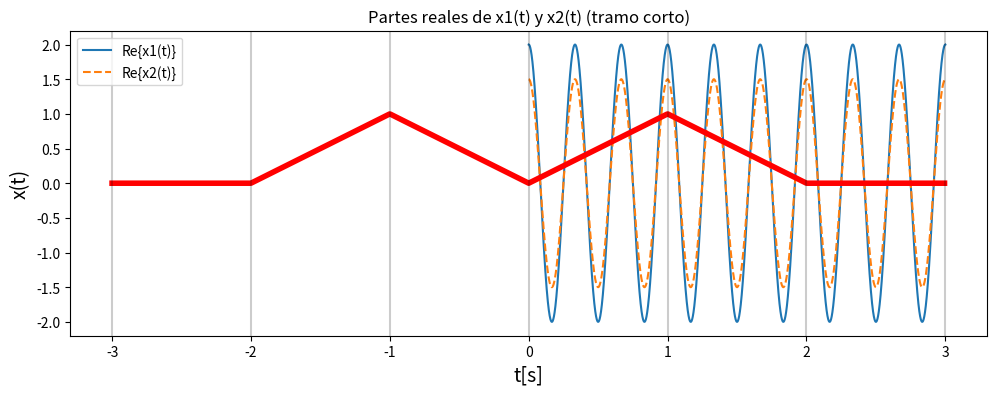
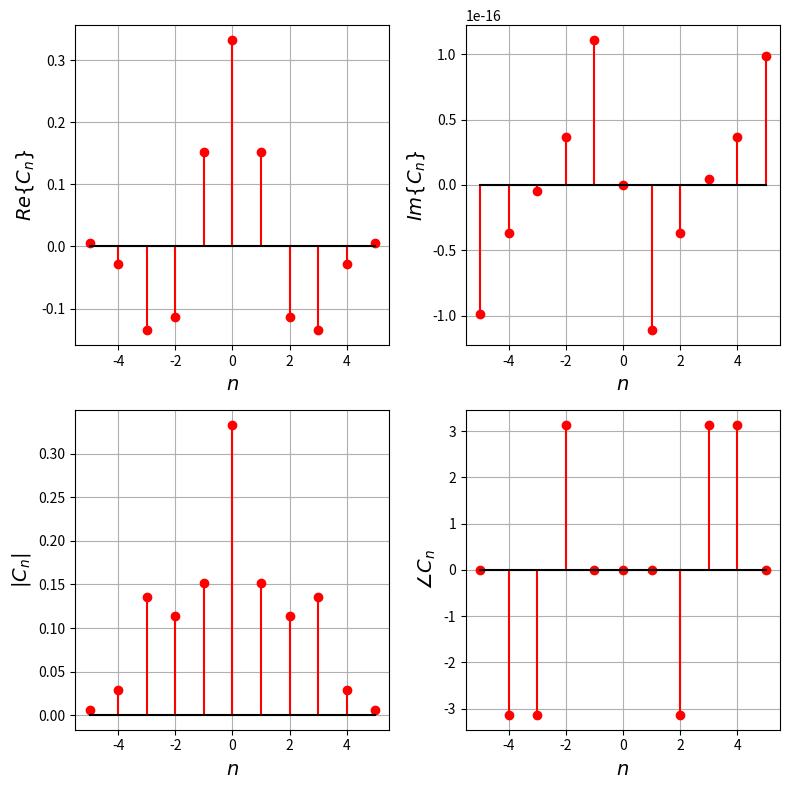

Write the Python code that produced these figures, in order. (Note: this script raises an exception after producing the figures.)
import numpy as np
import matplotlib.pyplot as plt
from numpy.fft import fft, fftfreq

# === Punto 1: Distancia media entre x1(t)=A e^{-jn w0 t} y x2(t)=B e^{+jm w0 t} ==
# ------------------ Parámetros (cámbialos aquí) ------------------
A = 2.0
B = 1.5
n = 3
m = -3            # pon m=2 para el caso n+m ≠ 0
w0 = 2*np.pi      # rad/s  -> T0 = 1 s

# ------------------ Simulación para el promedio temporal ------------------
T0 = 2*np.pi/w0
periodos_prom = 2000                 # muchos periodos para promediar bien
fs = 5000                            # Hz (muestras por segundo)
t = np.arange(0.0, periodos_prom*T0, 1/fs)

x1 = A*np.exp(-1j*n*w0*t)            # A e^{-jn w0 t}
x2 = B*np.exp(+1j*m*w0*t)            # B e^{+jm w0 t}

# Distancia media numérica
d2_num = np.mean(np.abs(x1 - x2)**2)
d_num  = np.sqrt(d2_num)

# Distancia teórica
delta = 1.0 if (n + m) == 0 else 0.0
d2_teo = A**2 + B**2 - 2*A*B*delta
d_teo  = np.sqrt(d2_teo)

print("=== Distancia media ===")
print(f"Parámetros: A={A}, B={B}, n={n}, m={m}, w0={w0:.3f} rad/s (T0={T0:.3f} s)")
print(f"d_num  ≈ {d_num:.6f}   (promedio temporal)")
print(f"d_teo  = {d_teo:.6f}   (A^2 + B^2 - 2AB*δ[n+m])")

# ------------------ Visualización (un tramo corto) ------------------
# Tomamos 3 periodos para mostrar
periodos_plot = 3
Nplot = int(periodos_plot*T0*fs)
tp = t[:Nplot]
x1p, x2p = x1[:Nplot], x2[:Nplot]

plt.figure(figsize=(10,4))
plt.plot(tp, np.real(x1p), label='Re{x1(t)}')
plt.plot(tp, np.real(x2p), label='Re{x2(t)}', linestyle='--')
plt.xlabel('t [s]'); plt.ylabel('amplitud')
plt.title('Partes reales de x1(t) y x2(t) (tramo corto)')
plt.grid(True); plt.legend()
plt.tight_layout()
plt.show()

# ------------------ Comprobación del término cruzado (opcional corto) ------------------
# Promedio de e^{-j(n+m)w0 t}; debe ser ~0 si n+m≠0, o 1 si n+m=0
avg_cross = np.mean(np.exp(-1j*(n+m)*w0*t))
print(f"Promedio ⟨e^(-j(n+m)w0 t)⟩ ≈ {avg_cross:.3e}  -> Re ≈ {np.real(avg_cross):.3e}")


# --- Señal "M" con márgenes en 0 fuera del trapecio ---

A  = 1.0   # altura de los picos
d1 = 1.0   # posición del pico (0 < d1 < d2)
d2 = 2.0   # fin del trapecio (0 en ±d2)

# PERÍODO INDEPENDIENTE (debe cumplir T/2 > d2)
T  = 6.0                 # <-- elige T; por ejemplo 6 s (así T/2=3 > d2=2)
assert (T/2) > d2, "Debes escoger T/2 > d2 para tener márgenes en 0."

Fo = 1/T
Fs = 1000*Fo
tv = np.arange(-T/2, T/2, 1/Fs)
Nm = len(tv)

x = np.zeros_like(tv)

# [-d2, -d1]: sube 0 -> A
m1 = (tv >= -d2) & (tv <= -d1)
x[m1] = A*(tv[m1] + d2)/(d2 - d1)

# [-d1, 0]: baja A -> 0
m2 = (tv > -d1) & (tv <= 0)
x[m2] = A*(-tv[m2]/d1)

# [0, d1]: sube 0 -> A
m3 = (tv >= 0) & (tv <= d1)
x[m3] = A*(tv[m3]/d1)

# [d1, d2]: baja A -> 0
m4 = (tv >= d1) & (tv <= d2)
x[m4] = A*(d2 - tv[m4])/(d2 - d1)

# márgenes fuera del trapecio ya quedan en 0:
# [-T/2, -d2] y [d2, T/2] -> x = 0 (por construcción)

# asegurar valores exactos en puntos clave
x[np.isclose(tv, -d2)] = 0.0
x[np.isclose(tv,  d2)] = 0.0
x[np.isclose(tv,   0)] = 0.0
x[np.isclose(tv, -d1)] = A
x[np.isclose(tv,  d1)] = A

# graficar
plt.plot(tv, x, 'r', linewidth=4)
for v in [-T/2, -d2, -d1, 0, d1, d2, T/2]:
    plt.axvline(v, color='k', alpha=0.2)
plt.grid(); plt.xlabel("t[s]", fontsize=14); plt.ylabel("x(t)", fontsize=14)
plt.show()


N  = 5                 # número de armónicos a cada lado
wo = 2*np.pi/T         # frecuencia fundamental
dt = 1/Fs              # paso temporal para la integral

# definir bases φ_n(t) = e^{j n w0 t} en el intervalo de interés
phin = np.zeros((Nm, 2*N+1), np.complex128)
nv   = np.arange(-N, N+1)          # índices n

for idx, n in enumerate(nv):
    phin[:, idx] = np.exp(1j*n*wo*tv)

# ---- calcular Cn por proyección: Cn = (1/T) ∫ x(t) e^{-jn w0 t} dt  ----
Cn = np.zeros(2*N+1, np.complex128)
for idx, n in enumerate(nv):
    integrando = x * np.exp(-1j*n*wo*tv)
    Cn[idx] = (1.0/T) * np.trapz(integrando, tv)   # trapecios

# (opcional) nivel DC verificación
# Cn[N] ya quedó calculado con n=0; no hace falta fijarlo a mano


fig = plt.figure(figsize=(8,8))

plt.subplot(2,2,1)
plt.stem(nv, np.real(Cn), 'r', basefmt="k")
plt.xlabel(r'$n$', fontsize=14)
plt.ylabel(r'$Re\{C_n\}$', fontsize=14)
plt.grid(True)

plt.subplot(2,2,2)
plt.stem(nv, np.imag(Cn), 'r', basefmt="k")
plt.xlabel(r'$n$', fontsize=14)
plt.ylabel(r'$Im\{C_n\}$', fontsize=14)
plt.grid(True)

plt.subplot(2,2,3)
plt.stem(nv, np.abs(Cn), 'r', basefmt="k") # magnitud
plt.xlabel(r'$n$', fontsize=14)
plt.ylabel(r'$|C_n|$', fontsize=14)
plt.grid(True)

plt.subplot(2,2,4)
plt.stem(nv, np.angle(Cn), 'r', basefmt="k") # fase
plt.xlabel(r'$n$', fontsize=14)
plt.ylabel(r'$\angle C_n$', fontsize=14)
plt.grid(True)

fig.tight_layout()
plt.show()


# Potencia media de x(t) para el error relativo: Px = (1/T) ∫ |x(t)|^2 dt
Px = (1.0/T) * np.trapz(np.abs(x)**2, tv)

def pltest(Na=1):
    ind = np.arange(N-Na, N+Na+1)           # armónicos usados
    er = 1 - np.sum(np.abs(Cn[ind])**2) / Px # Parseval discreto (aprox)
    # señal reconstruida
    xe = phin[:, ind].dot(Cn[ind])
    plt.plot(tv, xe, color='b', label='$x_e(t)$')
    plt.plot(tv, x,  color='r', label='x(t)')
    plt.title('$E_r$=%.2f[%%]' % (100*er), fontsize=16)
    plt.xlabel('t[s]'); plt.ylabel('x(t)')
    plt.grid(True); plt.legend(); plt.show()
    return


from matplotlib import animation, rc
from IPython.display import HTML

fig, ax = plt.subplots(2, 3, figsize=(12,5))

def update(n):
    # limpiar
    for i in range(2):
        for j in range(3):
            ax[i,j].clear()

    # espectro y selección
    ind = np.arange(N-n, N+n+1)
    ax[0,0].stem(nv, np.abs(Cn), 'b', basefmt="k")
    ax[0,0].stem(nv[ind], np.abs(Cn[ind]), 'r', basefmt="k")
    ax[0,0].set_xlabel(r'$n$'); ax[0,0].set_ylabel(r'$|C_n|$')

    # componentes espectrales (real / imag)
    ce = phin[:, ind].dot(np.diag(Cn[ind]))
    ax[0,1].plot(tv, np.real(ce))
    ax[0,1].set_xlabel('t[s]'); ax[0,1].set_ylabel('$Re\{c_n\\phi_n(t)\}$')

    ax[0,2].plot(tv, np.imag(ce))
    ax[0,2].set_xlabel('t[s]'); ax[0,2].set_ylabel('$Im\{c_n\\phi_n(t)\}$')

    # reconstrucción y error temporal
    xe = phin[:, ind].dot(Cn[ind])
    et = x - xe
    er = 1 - np.sum(np.abs(Cn[ind])**2) / Px

    ax[1,1].plot(tv, x,  'g', linewidth=4, label='$x(t)$')
    ax[1,1].plot(tv, xe, 'c', label='$x_e(t)$')
    ax[1,1].plot(tv, et, 'k', label='$e(t)$')
    ax[1,1].set_title('$E_r$=%.2f[%%]' % (100*er))
    ax[1,1].set_xlabel('t[s]'); ax[1,1].set_ylabel('x(t)')
    ax[1,1].legend(loc='center left', bbox_to_anchor=(1, 0.5))

    ax[1,0].axis('off'); ax[1,2].axis('off')
    plt.subplots_adjust(wspace=0.5, hspace=0.7)

anim = animation.FuncAnimation(fig, update, frames=np.arange(0, N+1, 1), blit=False)
rc('animation', html='jshtml')
anim
